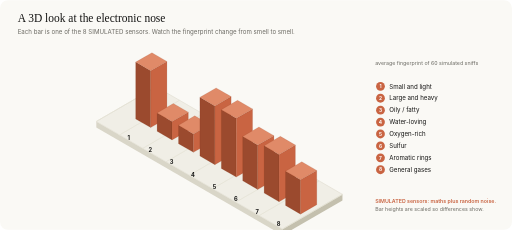
t = 0.00 s
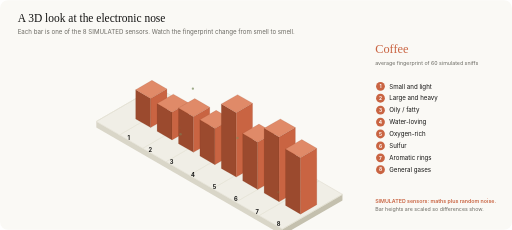
t = 1.60 s
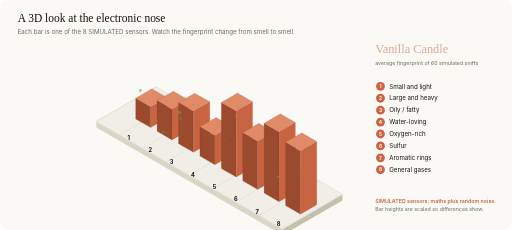
t = 3.36 s
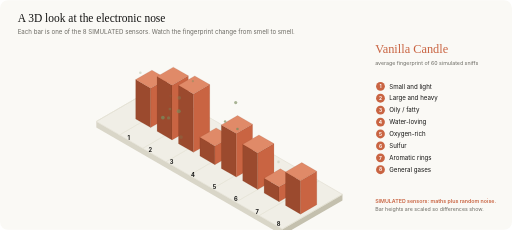
t = 5.05 s
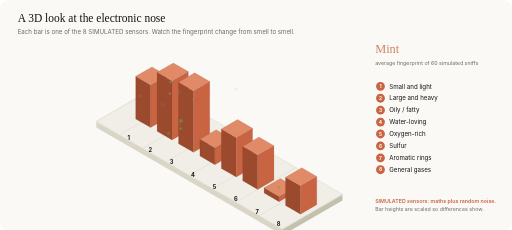
t = 6.63 s
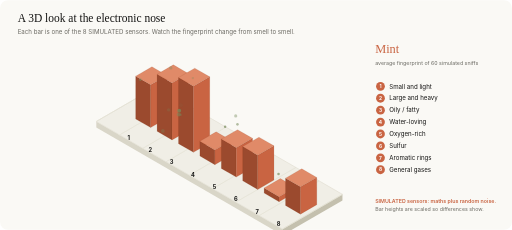
t = 8.17 s

The animated SVG that drew these frames (rendered in a browser with its animation timeline set to each time). Animation: 58 SMIL elements (animate=58); frames cover the first 8.17 s, repeats indefinitely.

<svg xmlns="http://www.w3.org/2000/svg" viewBox="0 0 1160 520" width="1160" height="520" role="img" aria-label="Animated 3D isometric electronic nose"><rect width="1160" height="520" rx="18" fill="#faf9f5"/><text x="40" y="50" font-size="26" fill="#141413" font-weight="500" text-anchor="start" font-family="Georgia, 'Times New Roman', serif" >A 3D look at the electronic nose</text><text x="40" y="76" font-size="14" fill="#6b6a63" font-weight="400" text-anchor="start" font-family="-apple-system, 'Segoe UI', Helvetica, Arial, sans-serif" >Each bar is one of the 8 SIMULATED sensors. Watch the fingerprint change from smell to smell.</text><polygon points="218.2,288.6 640.1,532.2 640.1,518.2 218.2,274.6" fill="#d9d6c8"/><polygon points="775.9,453.8 640.1,532.2 640.1,518.2 775.9,439.8" fill="#c4c0ae"/><polygon points="353.9,196.2 775.9,439.8 640.1,518.2 218.2,274.6" fill="#f0eee6" stroke="#e3e0d4" stroke-width="1.5"/><polygon points="353.9,196.2 218.2,274.6" fill="none" stroke="#e3e0d4" stroke-width="1"/><polygon points="406.7,226.7 270.9,305.1" fill="none" stroke="#e3e0d4" stroke-width="1"/><polygon points="459.4,257.1 323.6,335.5" fill="none" stroke="#e3e0d4" stroke-width="1"/><polygon points="512.2,287.6 376.4,365.9" fill="none" stroke="#e3e0d4" stroke-width="1"/><polygon points="564.9,318.0 429.1,396.4" fill="none" stroke="#e3e0d4" stroke-width="1"/><polygon points="617.7,348.4 481.9,426.8" fill="none" stroke="#e3e0d4" stroke-width="1"/><polygon points="670.4,378.9 534.6,457.3" fill="none" stroke="#e3e0d4" stroke-width="1"/><polygon points="723.1,409.3 587.3,487.7" fill="none" stroke="#e3e0d4" stroke-width="1"/><polygon points="775.9,439.8 640.1,518.2" fill="none" stroke="#e3e0d4" stroke-width="1"/><polygon points="307.4,269.0 341.3,288.6 341.3,159.8 307.4,140.2" fill="#9b4a2e" stroke="#7a2e14" stroke-opacity=".25" stroke-width="1"><animate attributeName="points" values="307.4,269.0 341.3,288.6 341.3,159.8 307.4,140.2;307.4,269.0 341.3,288.6 341.3,241.8 307.4,222.2;307.4,269.0 341.3,288.6 341.3,191.9 307.4,172.3;307.4,269.0 341.3,288.6 341.3,191.6 307.4,172.0;307.4,269.0 341.3,288.6 341.3,136.5 307.4,116.9;307.4,269.0 341.3,288.6 341.3,184.0 307.4,164.4;307.4,269.0 341.3,288.6 341.3,159.8 307.4,140.2" keyTimes="0.0000;0.1667;0.3333;0.5000;0.6667;0.8333;1.0000" calcMode="spline" keySplines="0.45 0 0.2 1;0.45 0 0.2 1;0.45 0 0.2 1;0.45 0 0.2 1;0.45 0 0.2 1;0.45 0 0.2 1" dur="19.200000000000003s" repeatCount="indefinite"/></polygon><polygon points="378.2,267.3 341.3,288.6 341.3,159.8 378.2,138.6" fill="#c96442" stroke="#7a2e14" stroke-opacity=".25" stroke-width="1"><animate attributeName="points" values="378.2,267.3 341.3,288.6 341.3,159.8 378.2,138.6;378.2,267.3 341.3,288.6 341.3,241.8 378.2,220.5;378.2,267.3 341.3,288.6 341.3,191.9 378.2,170.6;378.2,267.3 341.3,288.6 341.3,191.6 378.2,170.3;378.2,267.3 341.3,288.6 341.3,136.5 378.2,115.3;378.2,267.3 341.3,288.6 341.3,184.0 378.2,162.7;378.2,267.3 341.3,288.6 341.3,159.8 378.2,138.6" keyTimes="0.0000;0.1667;0.3333;0.5000;0.6667;0.8333;1.0000" calcMode="spline" keySplines="0.45 0 0.2 1;0.45 0 0.2 1;0.45 0 0.2 1;0.45 0 0.2 1;0.45 0 0.2 1;0.45 0 0.2 1" dur="19.200000000000003s" repeatCount="indefinite"/></polygon><polygon points="344.2,119.0 378.2,138.6 341.3,159.8 307.4,140.2" fill="#e08a68" stroke="#7a2e14" stroke-opacity=".25" stroke-width="1"><animate attributeName="points" values="344.2,119.0 378.2,138.6 341.3,159.8 307.4,140.2;344.2,200.9 378.2,220.5 341.3,241.8 307.4,222.2;344.2,151.0 378.2,170.6 341.3,191.9 307.4,172.3;344.2,150.7 378.2,170.3 341.3,191.6 307.4,172.0;344.2,95.7 378.2,115.3 341.3,136.5 307.4,116.9;344.2,143.1 378.2,162.7 341.3,184.0 307.4,164.4;344.2,119.0 378.2,138.6 341.3,159.8 307.4,140.2" keyTimes="0.0000;0.1667;0.3333;0.5000;0.6667;0.8333;1.0000" calcMode="spline" keySplines="0.45 0 0.2 1;0.45 0 0.2 1;0.45 0 0.2 1;0.45 0 0.2 1;0.45 0 0.2 1;0.45 0 0.2 1" dur="19.200000000000003s" repeatCount="indefinite"/></polygon><text x="291.8714948850814" y="315.56" font-size="13" fill="#141413" font-weight="700" text-anchor="middle" font-family="-apple-system, 'Segoe UI', Helvetica, Arial, sans-serif" >1</text><polygon points="355.9,297.0 389.8,316.6 389.8,274.9 355.9,255.3" fill="#9b4a2e" stroke="#7a2e14" stroke-opacity=".25" stroke-width="1"><animate attributeName="points" values="355.9,297.0 389.8,316.6 389.8,274.9 355.9,255.3;355.9,297.0 389.8,316.6 389.8,247.0 355.9,227.4;355.9,297.0 389.8,316.6 389.8,182.9 355.9,163.3;355.9,297.0 389.8,316.6 389.8,188.2 355.9,168.6;355.9,297.0 389.8,316.6 389.8,222.9 355.9,203.3;355.9,297.0 389.8,316.6 389.8,274.0 355.9,254.4;355.9,297.0 389.8,316.6 389.8,274.9 355.9,255.3" keyTimes="0.0000;0.1667;0.3333;0.5000;0.6667;0.8333;1.0000" calcMode="spline" keySplines="0.45 0 0.2 1;0.45 0 0.2 1;0.45 0 0.2 1;0.45 0 0.2 1;0.45 0 0.2 1;0.45 0 0.2 1" dur="19.200000000000003s" repeatCount="indefinite"/></polygon><polygon points="426.7,295.3 389.8,316.6 389.8,274.9 426.7,253.6" fill="#c96442" stroke="#7a2e14" stroke-opacity=".25" stroke-width="1"><animate attributeName="points" values="426.7,295.3 389.8,316.6 389.8,274.9 426.7,253.6;426.7,295.3 389.8,316.6 389.8,247.0 426.7,225.8;426.7,295.3 389.8,316.6 389.8,182.9 426.7,161.6;426.7,295.3 389.8,316.6 389.8,188.2 426.7,166.9;426.7,295.3 389.8,316.6 389.8,222.9 426.7,201.6;426.7,295.3 389.8,316.6 389.8,274.0 426.7,252.7;426.7,295.3 389.8,316.6 389.8,274.9 426.7,253.6" keyTimes="0.0000;0.1667;0.3333;0.5000;0.6667;0.8333;1.0000" calcMode="spline" keySplines="0.45 0 0.2 1;0.45 0 0.2 1;0.45 0 0.2 1;0.45 0 0.2 1;0.45 0 0.2 1;0.45 0 0.2 1" dur="19.200000000000003s" repeatCount="indefinite"/></polygon><polygon points="392.7,234.0 426.7,253.6 389.8,274.9 355.9,255.3" fill="#e08a68" stroke="#7a2e14" stroke-opacity=".25" stroke-width="1"><animate attributeName="points" values="392.7,234.0 426.7,253.6 389.8,274.9 355.9,255.3;392.7,206.2 426.7,225.8 389.8,247.0 355.9,227.4;392.7,142.0 426.7,161.6 389.8,182.9 355.9,163.3;392.7,147.3 426.7,166.9 389.8,188.2 355.9,168.6;392.7,182.0 426.7,201.6 389.8,222.9 355.9,203.3;392.7,233.1 426.7,252.7 389.8,274.0 355.9,254.4;392.7,234.0 426.7,253.6 389.8,274.9 355.9,255.3" keyTimes="0.0000;0.1667;0.3333;0.5000;0.6667;0.8333;1.0000" calcMode="spline" keySplines="0.45 0 0.2 1;0.45 0 0.2 1;0.45 0 0.2 1;0.45 0 0.2 1;0.45 0 0.2 1;0.45 0 0.2 1" dur="19.200000000000003s" repeatCount="indefinite"/></polygon><text x="340.36891749701" y="343.56" font-size="13" fill="#141413" font-weight="700" text-anchor="middle" font-family="-apple-system, 'Segoe UI', Helvetica, Arial, sans-serif" >2</text><polygon points="404.4,325.0 438.3,344.6 438.3,302.8 404.4,283.2" fill="#9b4a2e" stroke="#7a2e14" stroke-opacity=".25" stroke-width="1"><animate attributeName="points" values="404.4,325.0 438.3,344.6 438.3,302.8 404.4,283.2;404.4,325.0 438.3,344.6 438.3,251.6 404.4,232.0;404.4,325.0 438.3,344.6 438.3,205.5 404.4,185.9;404.4,325.0 438.3,344.6 438.3,192.6 404.4,173.0;404.4,325.0 438.3,344.6 438.3,281.3 404.4,261.7;404.4,325.0 438.3,344.6 438.3,290.4 404.4,270.8;404.4,325.0 438.3,344.6 438.3,302.8 404.4,283.2" keyTimes="0.0000;0.1667;0.3333;0.5000;0.6667;0.8333;1.0000" calcMode="spline" keySplines="0.45 0 0.2 1;0.45 0 0.2 1;0.45 0 0.2 1;0.45 0 0.2 1;0.45 0 0.2 1;0.45 0 0.2 1" dur="19.200000000000003s" repeatCount="indefinite"/></polygon><polygon points="475.2,323.3 438.3,344.6 438.3,302.8 475.2,281.5" fill="#c96442" stroke="#7a2e14" stroke-opacity=".25" stroke-width="1"><animate attributeName="points" values="475.2,323.3 438.3,344.6 438.3,302.8 475.2,281.5;475.2,323.3 438.3,344.6 438.3,251.6 475.2,230.3;475.2,323.3 438.3,344.6 438.3,205.5 475.2,184.2;475.2,323.3 438.3,344.6 438.3,192.6 475.2,171.3;475.2,323.3 438.3,344.6 438.3,281.3 475.2,260.0;475.2,323.3 438.3,344.6 438.3,290.4 475.2,269.1;475.2,323.3 438.3,344.6 438.3,302.8 475.2,281.5" keyTimes="0.0000;0.1667;0.3333;0.5000;0.6667;0.8333;1.0000" calcMode="spline" keySplines="0.45 0 0.2 1;0.45 0 0.2 1;0.45 0 0.2 1;0.45 0 0.2 1;0.45 0 0.2 1;0.45 0 0.2 1" dur="19.200000000000003s" repeatCount="indefinite"/></polygon><polygon points="441.2,261.9 475.2,281.5 438.3,302.8 404.4,283.2" fill="#e08a68" stroke="#7a2e14" stroke-opacity=".25" stroke-width="1"><animate attributeName="points" values="441.2,261.9 475.2,281.5 438.3,302.8 404.4,283.2;441.2,210.7 475.2,230.3 438.3,251.6 404.4,232.0;441.2,164.6 475.2,184.2 438.3,205.5 404.4,185.9;441.2,151.7 475.2,171.3 438.3,192.6 404.4,173.0;441.2,240.4 475.2,260.0 438.3,281.3 404.4,261.7;441.2,249.5 475.2,269.1 438.3,290.4 404.4,270.8;441.2,261.9 475.2,281.5 438.3,302.8 404.4,283.2" keyTimes="0.0000;0.1667;0.3333;0.5000;0.6667;0.8333;1.0000" calcMode="spline" keySplines="0.45 0 0.2 1;0.45 0 0.2 1;0.45 0 0.2 1;0.45 0 0.2 1;0.45 0 0.2 1;0.45 0 0.2 1" dur="19.200000000000003s" repeatCount="indefinite"/></polygon><text x="388.8663401089386" y="371.55999999999995" font-size="13" fill="#141413" font-weight="700" text-anchor="middle" font-family="-apple-system, 'Segoe UI', Helvetica, Arial, sans-serif" >3</text><polygon points="452.9,353.0 486.8,372.6 486.8,239.5 452.9,219.9" fill="#9b4a2e" stroke="#7a2e14" stroke-opacity=".25" stroke-width="1"><animate attributeName="points" values="452.9,353.0 486.8,372.6 486.8,239.5 452.9,219.9;452.9,353.0 486.8,372.6 486.8,306.2 452.9,286.6;452.9,353.0 486.8,372.6 486.8,334.3 452.9,314.7;452.9,353.0 486.8,372.6 486.8,340.0 452.9,320.4;452.9,353.0 486.8,372.6 486.8,287.4 452.9,267.8;452.9,353.0 486.8,372.6 486.8,264.6 452.9,245.0;452.9,353.0 486.8,372.6 486.8,239.5 452.9,219.9" keyTimes="0.0000;0.1667;0.3333;0.5000;0.6667;0.8333;1.0000" calcMode="spline" keySplines="0.45 0 0.2 1;0.45 0 0.2 1;0.45 0 0.2 1;0.45 0 0.2 1;0.45 0 0.2 1;0.45 0 0.2 1" dur="19.200000000000003s" repeatCount="indefinite"/></polygon><polygon points="523.7,351.3 486.8,372.6 486.8,239.5 523.7,218.3" fill="#c96442" stroke="#7a2e14" stroke-opacity=".25" stroke-width="1"><animate attributeName="points" values="523.7,351.3 486.8,372.6 486.8,239.5 523.7,218.3;523.7,351.3 486.8,372.6 486.8,306.2 523.7,284.9;523.7,351.3 486.8,372.6 486.8,334.3 523.7,313.1;523.7,351.3 486.8,372.6 486.8,340.0 523.7,318.8;523.7,351.3 486.8,372.6 486.8,287.4 523.7,266.1;523.7,351.3 486.8,372.6 486.8,264.6 523.7,243.3;523.7,351.3 486.8,372.6 486.8,239.5 523.7,218.3" keyTimes="0.0000;0.1667;0.3333;0.5000;0.6667;0.8333;1.0000" calcMode="spline" keySplines="0.45 0 0.2 1;0.45 0 0.2 1;0.45 0 0.2 1;0.45 0 0.2 1;0.45 0 0.2 1;0.45 0 0.2 1" dur="19.200000000000003s" repeatCount="indefinite"/></polygon><polygon points="489.7,198.7 523.7,218.3 486.8,239.5 452.9,219.9" fill="#e08a68" stroke="#7a2e14" stroke-opacity=".25" stroke-width="1"><animate attributeName="points" values="489.7,198.7 523.7,218.3 486.8,239.5 452.9,219.9;489.7,265.3 523.7,284.9 486.8,306.2 452.9,286.6;489.7,293.5 523.7,313.1 486.8,334.3 452.9,314.7;489.7,299.2 523.7,318.8 486.8,340.0 452.9,320.4;489.7,246.5 523.7,266.1 486.8,287.4 452.9,267.8;489.7,223.7 523.7,243.3 486.8,264.6 452.9,245.0;489.7,198.7 523.7,218.3 486.8,239.5 452.9,219.9" keyTimes="0.0000;0.1667;0.3333;0.5000;0.6667;0.8333;1.0000" calcMode="spline" keySplines="0.45 0 0.2 1;0.45 0 0.2 1;0.45 0 0.2 1;0.45 0 0.2 1;0.45 0 0.2 1;0.45 0 0.2 1" dur="19.200000000000003s" repeatCount="indefinite"/></polygon><text x="437.3637627208671" y="399.55999999999995" font-size="13" fill="#141413" font-weight="700" text-anchor="middle" font-family="-apple-system, 'Segoe UI', Helvetica, Arial, sans-serif" >4</text><polygon points="501.4,381.0 535.3,400.6 535.3,267.5 501.4,247.9" fill="#9b4a2e" stroke="#7a2e14" stroke-opacity=".25" stroke-width="1"><animate attributeName="points" values="501.4,381.0 535.3,400.6 535.3,267.5 501.4,247.9;501.4,381.0 535.3,400.6 535.3,250.8 501.4,231.2;501.4,381.0 535.3,400.6 535.3,311.0 501.4,291.4;501.4,381.0 535.3,400.6 535.3,339.1 501.4,319.5;501.4,381.0 535.3,400.6 535.3,240.6 501.4,221.0;501.4,381.0 535.3,400.6 535.3,259.1 501.4,239.5;501.4,381.0 535.3,400.6 535.3,267.5 501.4,247.9" keyTimes="0.0000;0.1667;0.3333;0.5000;0.6667;0.8333;1.0000" calcMode="spline" keySplines="0.45 0 0.2 1;0.45 0 0.2 1;0.45 0 0.2 1;0.45 0 0.2 1;0.45 0 0.2 1;0.45 0 0.2 1" dur="19.200000000000003s" repeatCount="indefinite"/></polygon><polygon points="572.2,379.3 535.3,400.6 535.3,267.5 572.2,246.3" fill="#c96442" stroke="#7a2e14" stroke-opacity=".25" stroke-width="1"><animate attributeName="points" values="572.2,379.3 535.3,400.6 535.3,267.5 572.2,246.3;572.2,379.3 535.3,400.6 535.3,250.8 572.2,229.5;572.2,379.3 535.3,400.6 535.3,311.0 572.2,289.7;572.2,379.3 535.3,400.6 535.3,339.1 572.2,317.8;572.2,379.3 535.3,400.6 535.3,240.6 572.2,219.3;572.2,379.3 535.3,400.6 535.3,259.1 572.2,237.9;572.2,379.3 535.3,400.6 535.3,267.5 572.2,246.3" keyTimes="0.0000;0.1667;0.3333;0.5000;0.6667;0.8333;1.0000" calcMode="spline" keySplines="0.45 0 0.2 1;0.45 0 0.2 1;0.45 0 0.2 1;0.45 0 0.2 1;0.45 0 0.2 1;0.45 0 0.2 1" dur="19.200000000000003s" repeatCount="indefinite"/></polygon><polygon points="538.2,226.7 572.2,246.3 535.3,267.5 501.4,247.9" fill="#e08a68" stroke="#7a2e14" stroke-opacity=".25" stroke-width="1"><animate attributeName="points" values="538.2,226.7 572.2,246.3 535.3,267.5 501.4,247.9;538.2,209.9 572.2,229.5 535.3,250.8 501.4,231.2;538.2,270.1 572.2,289.7 535.3,311.0 501.4,291.4;538.2,298.2 572.2,317.8 535.3,339.1 501.4,319.5;538.2,199.7 572.2,219.3 535.3,240.6 501.4,221.0;538.2,218.3 572.2,237.9 535.3,259.1 501.4,239.5;538.2,226.7 572.2,246.3 535.3,267.5 501.4,247.9" keyTimes="0.0000;0.1667;0.3333;0.5000;0.6667;0.8333;1.0000" calcMode="spline" keySplines="0.45 0 0.2 1;0.45 0 0.2 1;0.45 0 0.2 1;0.45 0 0.2 1;0.45 0 0.2 1;0.45 0 0.2 1" dur="19.200000000000003s" repeatCount="indefinite"/></polygon><text x="485.8611853327957" y="427.55999999999995" font-size="13" fill="#141413" font-weight="700" text-anchor="middle" font-family="-apple-system, 'Segoe UI', Helvetica, Arial, sans-serif" >5</text><polygon points="549.9,409.0 583.8,428.6 583.8,328.1 549.9,308.5" fill="#9b4a2e" stroke="#7a2e14" stroke-opacity=".25" stroke-width="1"><animate attributeName="points" values="549.9,409.0 583.8,428.6 583.8,328.1 549.9,308.5;549.9,409.0 583.8,428.6 583.8,319.4 549.9,299.8;549.9,409.0 583.8,428.6 583.8,350.8 549.9,331.2;549.9,409.0 583.8,428.6 583.8,351.2 549.9,331.6;549.9,409.0 583.8,428.6 583.8,347.1 549.9,327.5;549.9,409.0 583.8,428.6 583.8,329.8 549.9,310.2;549.9,409.0 583.8,428.6 583.8,328.1 549.9,308.5" keyTimes="0.0000;0.1667;0.3333;0.5000;0.6667;0.8333;1.0000" calcMode="spline" keySplines="0.45 0 0.2 1;0.45 0 0.2 1;0.45 0 0.2 1;0.45 0 0.2 1;0.45 0 0.2 1;0.45 0 0.2 1" dur="19.200000000000003s" repeatCount="indefinite"/></polygon><polygon points="620.7,407.3 583.8,428.6 583.8,328.1 620.7,306.8" fill="#c96442" stroke="#7a2e14" stroke-opacity=".25" stroke-width="1"><animate attributeName="points" values="620.7,407.3 583.8,428.6 583.8,328.1 620.7,306.8;620.7,407.3 583.8,428.6 583.8,319.4 620.7,298.1;620.7,407.3 583.8,428.6 583.8,350.8 620.7,329.5;620.7,407.3 583.8,428.6 583.8,351.2 620.7,329.9;620.7,407.3 583.8,428.6 583.8,347.1 620.7,325.9;620.7,407.3 583.8,428.6 583.8,329.8 620.7,308.5;620.7,407.3 583.8,428.6 583.8,328.1 620.7,306.8" keyTimes="0.0000;0.1667;0.3333;0.5000;0.6667;0.8333;1.0000" calcMode="spline" keySplines="0.45 0 0.2 1;0.45 0 0.2 1;0.45 0 0.2 1;0.45 0 0.2 1;0.45 0 0.2 1;0.45 0 0.2 1" dur="19.200000000000003s" repeatCount="indefinite"/></polygon><polygon points="586.7,287.2 620.7,306.8 583.8,328.1 549.9,308.5" fill="#e08a68" stroke="#7a2e14" stroke-opacity=".25" stroke-width="1"><animate attributeName="points" values="586.7,287.2 620.7,306.8 583.8,328.1 549.9,308.5;586.7,278.5 620.7,298.1 583.8,319.4 549.9,299.8;586.7,309.9 620.7,329.5 583.8,350.8 549.9,331.2;586.7,310.3 620.7,329.9 583.8,351.2 549.9,331.6;586.7,306.3 620.7,325.9 583.8,347.1 549.9,327.5;586.7,288.9 620.7,308.5 583.8,329.8 549.9,310.2;586.7,287.2 620.7,306.8 583.8,328.1 549.9,308.5" keyTimes="0.0000;0.1667;0.3333;0.5000;0.6667;0.8333;1.0000" calcMode="spline" keySplines="0.45 0 0.2 1;0.45 0 0.2 1;0.45 0 0.2 1;0.45 0 0.2 1;0.45 0 0.2 1;0.45 0 0.2 1" dur="19.200000000000003s" repeatCount="indefinite"/></polygon><text x="534.3586079447243" y="455.55999999999995" font-size="13" fill="#141413" font-weight="700" text-anchor="middle" font-family="-apple-system, 'Segoe UI', Helvetica, Arial, sans-serif" >6</text><polygon points="598.4,437.0 632.3,456.6 632.3,349.3 598.4,329.7" fill="#9b4a2e" stroke="#7a2e14" stroke-opacity=".25" stroke-width="1"><animate attributeName="points" values="598.4,437.0 632.3,456.6 632.3,349.3 598.4,329.7;598.4,437.0 632.3,456.6 632.3,297.6 598.4,278.0;598.4,437.0 632.3,456.6 632.3,444.7 598.4,425.1;598.4,437.0 632.3,456.6 632.3,445.0 598.4,425.4;598.4,437.0 632.3,456.6 632.3,446.6 598.4,427.0;598.4,437.0 632.3,456.6 632.3,324.9 598.4,305.3;598.4,437.0 632.3,456.6 632.3,349.3 598.4,329.7" keyTimes="0.0000;0.1667;0.3333;0.5000;0.6667;0.8333;1.0000" calcMode="spline" keySplines="0.45 0 0.2 1;0.45 0 0.2 1;0.45 0 0.2 1;0.45 0 0.2 1;0.45 0 0.2 1;0.45 0 0.2 1" dur="19.200000000000003s" repeatCount="indefinite"/></polygon><polygon points="669.2,435.3 632.3,456.6 632.3,349.3 669.2,328.0" fill="#c96442" stroke="#7a2e14" stroke-opacity=".25" stroke-width="1"><animate attributeName="points" values="669.2,435.3 632.3,456.6 632.3,349.3 669.2,328.0;669.2,435.3 632.3,456.6 632.3,297.6 669.2,276.3;669.2,435.3 632.3,456.6 632.3,444.7 669.2,423.5;669.2,435.3 632.3,456.6 632.3,445.0 669.2,423.8;669.2,435.3 632.3,456.6 632.3,446.6 669.2,425.3;669.2,435.3 632.3,456.6 632.3,324.9 669.2,303.6;669.2,435.3 632.3,456.6 632.3,349.3 669.2,328.0" keyTimes="0.0000;0.1667;0.3333;0.5000;0.6667;0.8333;1.0000" calcMode="spline" keySplines="0.45 0 0.2 1;0.45 0 0.2 1;0.45 0 0.2 1;0.45 0 0.2 1;0.45 0 0.2 1;0.45 0 0.2 1" dur="19.200000000000003s" repeatCount="indefinite"/></polygon><polygon points="635.2,308.4 669.2,328.0 632.3,349.3 598.4,329.7" fill="#e08a68" stroke="#7a2e14" stroke-opacity=".25" stroke-width="1"><animate attributeName="points" values="635.2,308.4 669.2,328.0 632.3,349.3 598.4,329.7;635.2,256.7 669.2,276.3 632.3,297.6 598.4,278.0;635.2,403.9 669.2,423.5 632.3,444.7 598.4,425.1;635.2,404.2 669.2,423.8 632.3,445.0 598.4,425.4;635.2,405.7 669.2,425.3 632.3,446.6 598.4,427.0;635.2,284.0 669.2,303.6 632.3,324.9 598.4,305.3;635.2,308.4 669.2,328.0 632.3,349.3 598.4,329.7" keyTimes="0.0000;0.1667;0.3333;0.5000;0.6667;0.8333;1.0000" calcMode="spline" keySplines="0.45 0 0.2 1;0.45 0 0.2 1;0.45 0 0.2 1;0.45 0 0.2 1;0.45 0 0.2 1;0.45 0 0.2 1" dur="19.200000000000003s" repeatCount="indefinite"/></polygon><text x="582.8560305566529" y="483.55999999999995" font-size="13" fill="#141413" font-weight="700" text-anchor="middle" font-family="-apple-system, 'Segoe UI', Helvetica, Arial, sans-serif" >7</text><polygon points="646.9,465.0 680.8,484.6 680.8,406.8 646.9,387.2" fill="#9b4a2e" stroke="#7a2e14" stroke-opacity=".25" stroke-width="1"><animate attributeName="points" values="646.9,465.0 680.8,484.6 680.8,406.8 646.9,387.2;646.9,465.0 680.8,484.6 680.8,341.0 646.9,321.4;646.9,465.0 680.8,484.6 680.8,420.5 646.9,400.9;646.9,465.0 680.8,484.6 680.8,423.2 646.9,403.6;646.9,465.0 680.8,484.6 680.8,445.7 646.9,426.1;646.9,465.0 680.8,484.6 680.8,387.2 646.9,367.6;646.9,465.0 680.8,484.6 680.8,406.8 646.9,387.2" keyTimes="0.0000;0.1667;0.3333;0.5000;0.6667;0.8333;1.0000" calcMode="spline" keySplines="0.45 0 0.2 1;0.45 0 0.2 1;0.45 0 0.2 1;0.45 0 0.2 1;0.45 0 0.2 1;0.45 0 0.2 1" dur="19.200000000000003s" repeatCount="indefinite"/></polygon><polygon points="717.7,463.3 680.8,484.6 680.8,406.8 717.7,385.5" fill="#c96442" stroke="#7a2e14" stroke-opacity=".25" stroke-width="1"><animate attributeName="points" values="717.7,463.3 680.8,484.6 680.8,406.8 717.7,385.5;717.7,463.3 680.8,484.6 680.8,341.0 717.7,319.7;717.7,463.3 680.8,484.6 680.8,420.5 717.7,399.2;717.7,463.3 680.8,484.6 680.8,423.2 717.7,401.9;717.7,463.3 680.8,484.6 680.8,445.7 717.7,424.4;717.7,463.3 680.8,484.6 680.8,387.2 717.7,365.9;717.7,463.3 680.8,484.6 680.8,406.8 717.7,385.5" keyTimes="0.0000;0.1667;0.3333;0.5000;0.6667;0.8333;1.0000" calcMode="spline" keySplines="0.45 0 0.2 1;0.45 0 0.2 1;0.45 0 0.2 1;0.45 0 0.2 1;0.45 0 0.2 1;0.45 0 0.2 1" dur="19.200000000000003s" repeatCount="indefinite"/></polygon><polygon points="683.7,365.9 717.7,385.5 680.8,406.8 646.9,387.2" fill="#e08a68" stroke="#7a2e14" stroke-opacity=".25" stroke-width="1"><animate attributeName="points" values="683.7,365.9 717.7,385.5 680.8,406.8 646.9,387.2;683.7,300.1 717.7,319.7 680.8,341.0 646.9,321.4;683.7,379.6 717.7,399.2 680.8,420.5 646.9,400.9;683.7,382.3 717.7,401.9 680.8,423.2 646.9,403.6;683.7,404.8 717.7,424.4 680.8,445.7 646.9,426.1;683.7,346.3 717.7,365.9 680.8,387.2 646.9,367.6;683.7,365.9 717.7,385.5 680.8,406.8 646.9,387.2" keyTimes="0.0000;0.1667;0.3333;0.5000;0.6667;0.8333;1.0000" calcMode="spline" keySplines="0.45 0 0.2 1;0.45 0 0.2 1;0.45 0 0.2 1;0.45 0 0.2 1;0.45 0 0.2 1;0.45 0 0.2 1" dur="19.200000000000003s" repeatCount="indefinite"/></polygon><text x="631.3534531685814" y="511.55999999999995" font-size="13" fill="#141413" font-weight="700" text-anchor="middle" font-family="-apple-system, 'Segoe UI', Helvetica, Arial, sans-serif" >8</text><circle cx="437" cy="250" r="2.6" fill="#788c5d" opacity=".0"><animate attributeName="cy" values="250;160" dur="2.9s" begin="0.00s" repeatCount="indefinite"/><animate attributeName="opacity" values="0;.8;0" dur="2.9s" begin="0.00s" repeatCount="indefinite"/></circle><circle cx="409" cy="329" r="2.9" fill="#788c5d" opacity=".0"><animate attributeName="cy" values="329;239" dur="4.4s" begin="0.37s" repeatCount="indefinite"/><animate attributeName="opacity" values="0;.8;0" dur="4.4s" begin="0.37s" repeatCount="indefinite"/></circle><circle cx="538" cy="340" r="2.9" fill="#788c5d" opacity=".0"><animate attributeName="cy" values="340;250" dur="2.8s" begin="0.74s" repeatCount="indefinite"/><animate attributeName="opacity" values="0;.8;0" dur="2.8s" begin="0.74s" repeatCount="indefinite"/></circle><circle cx="631" cy="445" r="2.9" fill="#788c5d" opacity=".0"><animate attributeName="cy" values="445;355" dur="4.5s" begin="1.11s" repeatCount="indefinite"/><animate attributeName="opacity" values="0;.8;0" dur="4.5s" begin="1.11s" repeatCount="indefinite"/></circle><circle cx="406" cy="291" r="4.3" fill="#788c5d" opacity=".0"><animate attributeName="cy" values="291;201" dur="4.6s" begin="1.48s" repeatCount="indefinite"/><animate attributeName="opacity" values="0;.8;0" dur="4.6s" begin="1.48s" repeatCount="indefinite"/></circle><circle cx="318" cy="240" r="2.9" fill="#788c5d" opacity=".0"><animate attributeName="cy" values="240;150" dur="3.8s" begin="1.85s" repeatCount="indefinite"/><animate attributeName="opacity" values="0;.8;0" dur="3.8s" begin="1.85s" repeatCount="indefinite"/></circle><circle cx="534" cy="286" r="3.6" fill="#788c5d" opacity=".0"><animate attributeName="cy" values="286;196" dur="4.7s" begin="2.22s" repeatCount="indefinite"/><animate attributeName="opacity" values="0;.8;0" dur="4.7s" begin="2.22s" repeatCount="indefinite"/></circle><circle cx="369" cy="313" r="4.2" fill="#788c5d" opacity=".0"><animate attributeName="cy" values="313;223" dur="4.7s" begin="2.59s" repeatCount="indefinite"/><animate attributeName="opacity" values="0;.8;0" dur="4.7s" begin="2.59s" repeatCount="indefinite"/></circle><circle cx="510" cy="327" r="2.8" fill="#788c5d" opacity=".0"><animate attributeName="cy" values="327;237" dur="3.6s" begin="2.96s" repeatCount="indefinite"/><animate attributeName="opacity" values="0;.8;0" dur="3.6s" begin="2.96s" repeatCount="indefinite"/></circle><circle cx="382" cy="326" r="3.8" fill="#788c5d" opacity=".0"><animate attributeName="cy" values="326;236" dur="2.6s" begin="3.33s" repeatCount="indefinite"/><animate attributeName="opacity" values="0;.8;0" dur="2.6s" begin="3.33s" repeatCount="indefinite"/></circle><circle cx="405" cy="287" r="4.5" fill="#788c5d" opacity=".0"><animate attributeName="cy" values="287;197" dur="3.4s" begin="3.70s" repeatCount="indefinite"/><animate attributeName="opacity" values="0;.8;0" dur="3.4s" begin="3.70s" repeatCount="indefinite"/></circle><circle cx="385" cy="268" r="3.1" fill="#788c5d" opacity=".0"><animate attributeName="cy" values="268;178" dur="4.1s" begin="4.07s" repeatCount="indefinite"/><animate attributeName="opacity" values="0;.8;0" dur="4.1s" begin="4.07s" repeatCount="indefinite"/></circle><circle cx="410" cy="324" r="4.3" fill="#788c5d" opacity=".0"><animate attributeName="cy" values="324;234" dur="3.9s" begin="4.44s" repeatCount="indefinite"/><animate attributeName="opacity" values="0;.8;0" dur="3.9s" begin="4.44s" repeatCount="indefinite"/></circle><circle cx="387" cy="222" r="3.7" fill="#788c5d" opacity=".0"><animate attributeName="cy" values="222;132" dur="4.4s" begin="4.81s" repeatCount="indefinite"/><animate attributeName="opacity" values="0;.8;0" dur="4.4s" begin="4.81s" repeatCount="indefinite"/></circle><text x="850" y="120" font-size="28" fill="#c96442" font-family="Georgia, 'Times New Roman', serif" font-weight="500" opacity="0">Coffee<animate attributeName="opacity" values="0;0;1;1;0;0" keyTimes="0.0000;0.0005;0.0150;0.1517;0.1662;1.0000" dur="19.200000000000003s" repeatCount="indefinite" /></text><text x="850" y="120" font-size="28" fill="#c96442" font-family="Georgia, 'Times New Roman', serif" font-weight="500" opacity="0">Vanilla Candle<animate attributeName="opacity" values="0;0;1;1;0;0" keyTimes="0.0000;0.1672;0.1817;0.3183;0.3328;1.0000" dur="19.200000000000003s" repeatCount="indefinite" /></text><text x="850" y="120" font-size="28" fill="#c96442" font-family="Georgia, 'Times New Roman', serif" font-weight="500" opacity="0">Mint<animate attributeName="opacity" values="0;0;1;1;0;0" keyTimes="0.0000;0.3338;0.3483;0.4850;0.4995;1.0000" dur="19.200000000000003s" repeatCount="indefinite" /></text><text x="850" y="120" font-size="28" fill="#c96442" font-family="Georgia, 'Times New Roman', serif" font-weight="500" opacity="0">Lemon<animate attributeName="opacity" values="0;0;1;1;0;0" keyTimes="0.0000;0.5005;0.5150;0.6517;0.6662;1.0000" dur="19.200000000000003s" repeatCount="indefinite" /></text><text x="850" y="120" font-size="28" fill="#c96442" font-family="Georgia, 'Times New Roman', serif" font-weight="500" opacity="0">Banana<animate attributeName="opacity" values="0;0;1;1;0;0" keyTimes="0.0000;0.6672;0.6817;0.8183;0.8328;1.0000" dur="19.200000000000003s" repeatCount="indefinite" /></text><text x="850" y="120" font-size="28" fill="#c96442" font-family="Georgia, 'Times New Roman', serif" font-weight="500" opacity="0">Wood Smoke<animate attributeName="opacity" values="0;0;1;1;0;0" keyTimes="0.0000;0.8338;0.8483;0.9850;0.9995;1.0000" dur="19.200000000000003s" repeatCount="indefinite" /></text><text x="850" y="146" font-size="12" fill="#6b6a63" font-weight="400" text-anchor="start" font-family="-apple-system, 'Segoe UI', Helvetica, Arial, sans-serif" >average fingerprint of 60 simulated sniffs</text><circle cx="862" cy="195" r="10" fill="#c96442"/><text x="862" y="199" font-size="11" fill="#fff" font-weight="700" text-anchor="middle" font-family="-apple-system, 'Segoe UI', Helvetica, Arial, sans-serif" >1</text><text x="882" y="200" font-size="14" fill="#141413" font-weight="400" text-anchor="start" font-family="-apple-system, 'Segoe UI', Helvetica, Arial, sans-serif" >Small and light</text><circle cx="862" cy="222" r="10" fill="#c96442"/><text x="862" y="226" font-size="11" fill="#fff" font-weight="700" text-anchor="middle" font-family="-apple-system, 'Segoe UI', Helvetica, Arial, sans-serif" >2</text><text x="882" y="227" font-size="14" fill="#141413" font-weight="400" text-anchor="start" font-family="-apple-system, 'Segoe UI', Helvetica, Arial, sans-serif" >Large and heavy</text><circle cx="862" cy="249" r="10" fill="#c96442"/><text x="862" y="253" font-size="11" fill="#fff" font-weight="700" text-anchor="middle" font-family="-apple-system, 'Segoe UI', Helvetica, Arial, sans-serif" >3</text><text x="882" y="254" font-size="14" fill="#141413" font-weight="400" text-anchor="start" font-family="-apple-system, 'Segoe UI', Helvetica, Arial, sans-serif" >Oily / fatty</text><circle cx="862" cy="276" r="10" fill="#c96442"/><text x="862" y="280" font-size="11" fill="#fff" font-weight="700" text-anchor="middle" font-family="-apple-system, 'Segoe UI', Helvetica, Arial, sans-serif" >4</text><text x="882" y="281" font-size="14" fill="#141413" font-weight="400" text-anchor="start" font-family="-apple-system, 'Segoe UI', Helvetica, Arial, sans-serif" >Water-loving</text><circle cx="862" cy="303" r="10" fill="#c96442"/><text x="862" y="307" font-size="11" fill="#fff" font-weight="700" text-anchor="middle" font-family="-apple-system, 'Segoe UI', Helvetica, Arial, sans-serif" >5</text><text x="882" y="308" font-size="14" fill="#141413" font-weight="400" text-anchor="start" font-family="-apple-system, 'Segoe UI', Helvetica, Arial, sans-serif" >Oxygen-rich</text><circle cx="862" cy="330" r="10" fill="#c96442"/><text x="862" y="334" font-size="11" fill="#fff" font-weight="700" text-anchor="middle" font-family="-apple-system, 'Segoe UI', Helvetica, Arial, sans-serif" >6</text><text x="882" y="335" font-size="14" fill="#141413" font-weight="400" text-anchor="start" font-family="-apple-system, 'Segoe UI', Helvetica, Arial, sans-serif" >Sulfur</text><circle cx="862" cy="357" r="10" fill="#c96442"/><text x="862" y="361" font-size="11" fill="#fff" font-weight="700" text-anchor="middle" font-family="-apple-system, 'Segoe UI', Helvetica, Arial, sans-serif" >7</text><text x="882" y="362" font-size="14" fill="#141413" font-weight="400" text-anchor="start" font-family="-apple-system, 'Segoe UI', Helvetica, Arial, sans-serif" >Aromatic rings</text><circle cx="862" cy="384" r="10" fill="#c96442"/><text x="862" y="388" font-size="11" fill="#fff" font-weight="700" text-anchor="middle" font-family="-apple-system, 'Segoe UI', Helvetica, Arial, sans-serif" >8</text><text x="882" y="389" font-size="14" fill="#141413" font-weight="400" text-anchor="start" font-family="-apple-system, 'Segoe UI', Helvetica, Arial, sans-serif" >General gases</text><text x="850" y="460" font-size="12" fill="#c96442" font-weight="600" text-anchor="start" font-family="-apple-system, 'Segoe UI', Helvetica, Arial, sans-serif" >SIMULATED sensors: maths plus random noise.</text><text x="850" y="478" font-size="12" fill="#6b6a63" font-weight="400" text-anchor="start" font-family="-apple-system, 'Segoe UI', Helvetica, Arial, sans-serif" >Bar heights are scaled so differences show.</text></svg>
